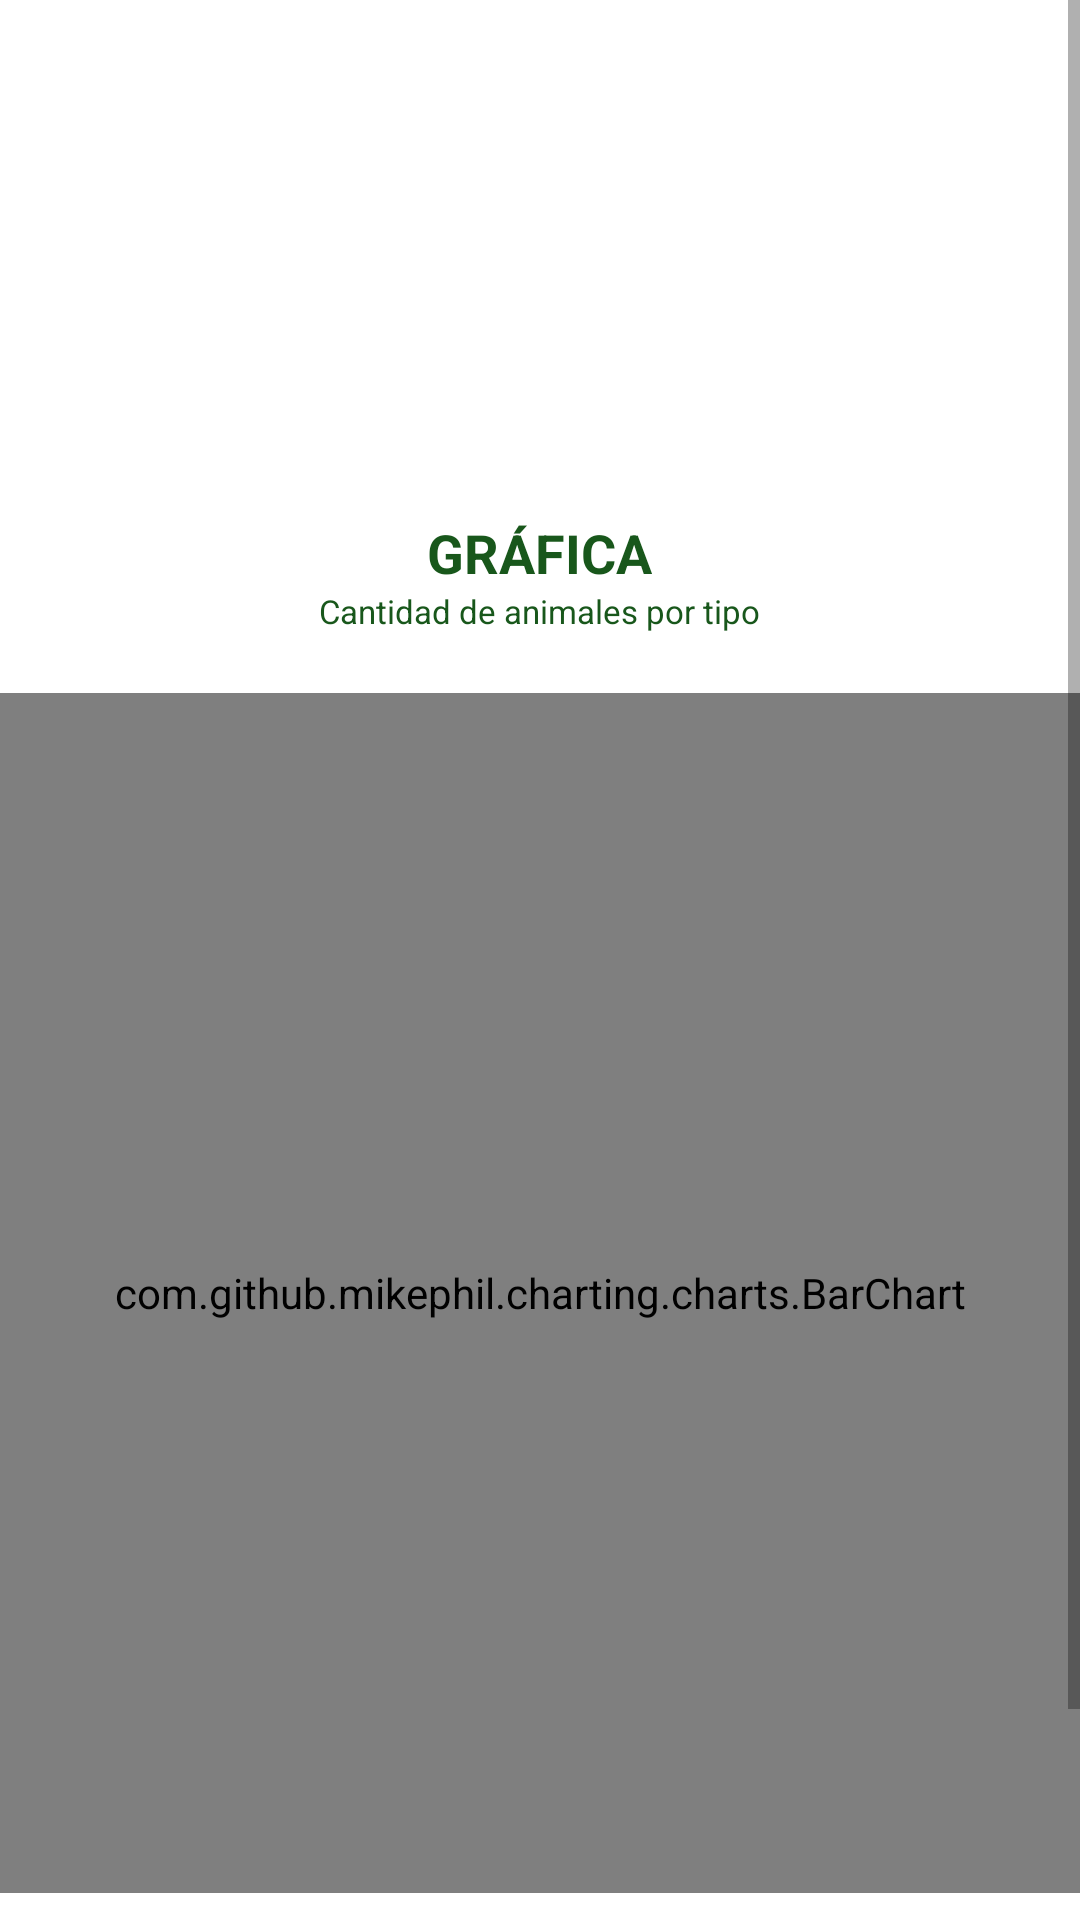

This screen was rendered from an Android layout file. Write that file and the resources it references.
<!-- AndroidManifest.xml: application theme Theme.ActividadesEstructural -->
<!-- res/layout/activity_g_u_i_grafica.xml -->
<?xml version="1.0" encoding="utf-8"?>
<RelativeLayout xmlns:android="http://schemas.android.com/apk/res/android"
    xmlns:app="http://schemas.android.com/apk/res-auto"
    xmlns:tools="http://schemas.android.com/tools"
    android:layout_width="match_parent"
    android:layout_height="match_parent"
    tools:context=".GUIGrafica">

    <ScrollView
        android:layout_width="match_parent"
        android:layout_height="wrap_content">

        <LinearLayout
            android:layout_width="match_parent"
            android:layout_height="match_parent"
            android:orientation="vertical">


            <ImageView
                android:id="@+id/imgGrafica"
                android:layout_width="131dp"
                android:layout_height="124dp"
                android:layout_gravity="center"
                android:layout_marginTop="28dp"
                android:contentDescription="@string/app_name"
                app:srcCompat="@mipmap/img_graficas" />

            <TextView
                android:id="@+id/textGrafica"
                android:layout_width="wrap_content"
                android:layout_height="wrap_content"
                android:layout_gravity="center"
                android:layout_marginTop="20dp"
                android:lineSpacingExtra="8sp"
                android:text="@string/text_Grafica"
                android:textAlignment="center"
                android:textColor="@color/green"
                android:textSize="18sp"
                android:textStyle="bold" />

            <TextView
                android:id="@+id/descGrafica"
                android:layout_width="wrap_content"
                android:layout_height="wrap_content"
                android:layout_gravity="center"
                android:lineSpacingExtra="0sp"
                android:text="@string/desc_grafica"
                android:textAlignment="center"
                android:textColor="@color/green"
                android:textSize="11sp" />

            <com.github.mikephil.charting.charts.PieChart
                android:id="@+id/charPie"
                android:layout_marginTop="20dp"
                android:layout_width="match_parent"
                android:visibility="gone"
                android:layout_height="400dp">
            </com.github.mikephil.charting.charts.PieChart>

            <com.github.mikephil.charting.charts.BarChart
                android:id="@+id/charBar"
                android:layout_width="match_parent"
                android:layout_marginTop="20dp"
                android:layout_height="400dp"
                >
            </com.github.mikephil.charting.charts.BarChart>

            <Button
                android:id="@+id/btnVolver"
                android:layout_width="match_parent"
                android:layout_height="wrap_content"
                android:layout_gravity="center"
                android:layout_marginTop="30dp"
                android:layout_marginEnd="20dp"
                android:layout_marginStart="20dp"
                android:layout_marginBottom="10dp"
                android:onClick="btnVolver_Click"
                android:text="@string/btn_volverText"
                />

        </LinearLayout>

    </ScrollView>
</RelativeLayout>
<!-- resources referenced by this layout -->
<resources>
  <color name="green">#18571B</color>
  <string name="app_name">WIKI PETS</string>
  <string name="btn_volverText">VOLVER</string>
  <string name="desc_grafica">Cantidad de animales por tipo</string>
  <string name="text_Grafica">GRÁFICA</string>
  <style name="Theme.ActividadesEstructural" parent="Theme.MaterialComponents.DayNight.DarkActionBar">
          
          <item name="colorPrimary">@color/purple_500</item>
          <item name="colorPrimaryVariant">@color/purple_700</item>
          <item name="colorOnPrimary">@color/white</item>
          
          <item name="colorSecondary">@color/teal_200</item>
          <item name="colorSecondaryVariant">@color/teal_700</item>
          <item name="colorOnSecondary">@color/black</item>
          
          <item name="android:statusBarColor" tools:targetApi="l">?attr/colorPrimaryVariant</item>
          
      </style>
  <color name="purple_500">#18571B</color>
  <color name="purple_700">#568E15</color>
  <color name="white">#FFFFFFFF</color>
  <color name="teal_200">#FF03DAC5</color>
  <color name="teal_700">#FF018786</color>
  <color name="black">#FF000000</color>
</resources>
